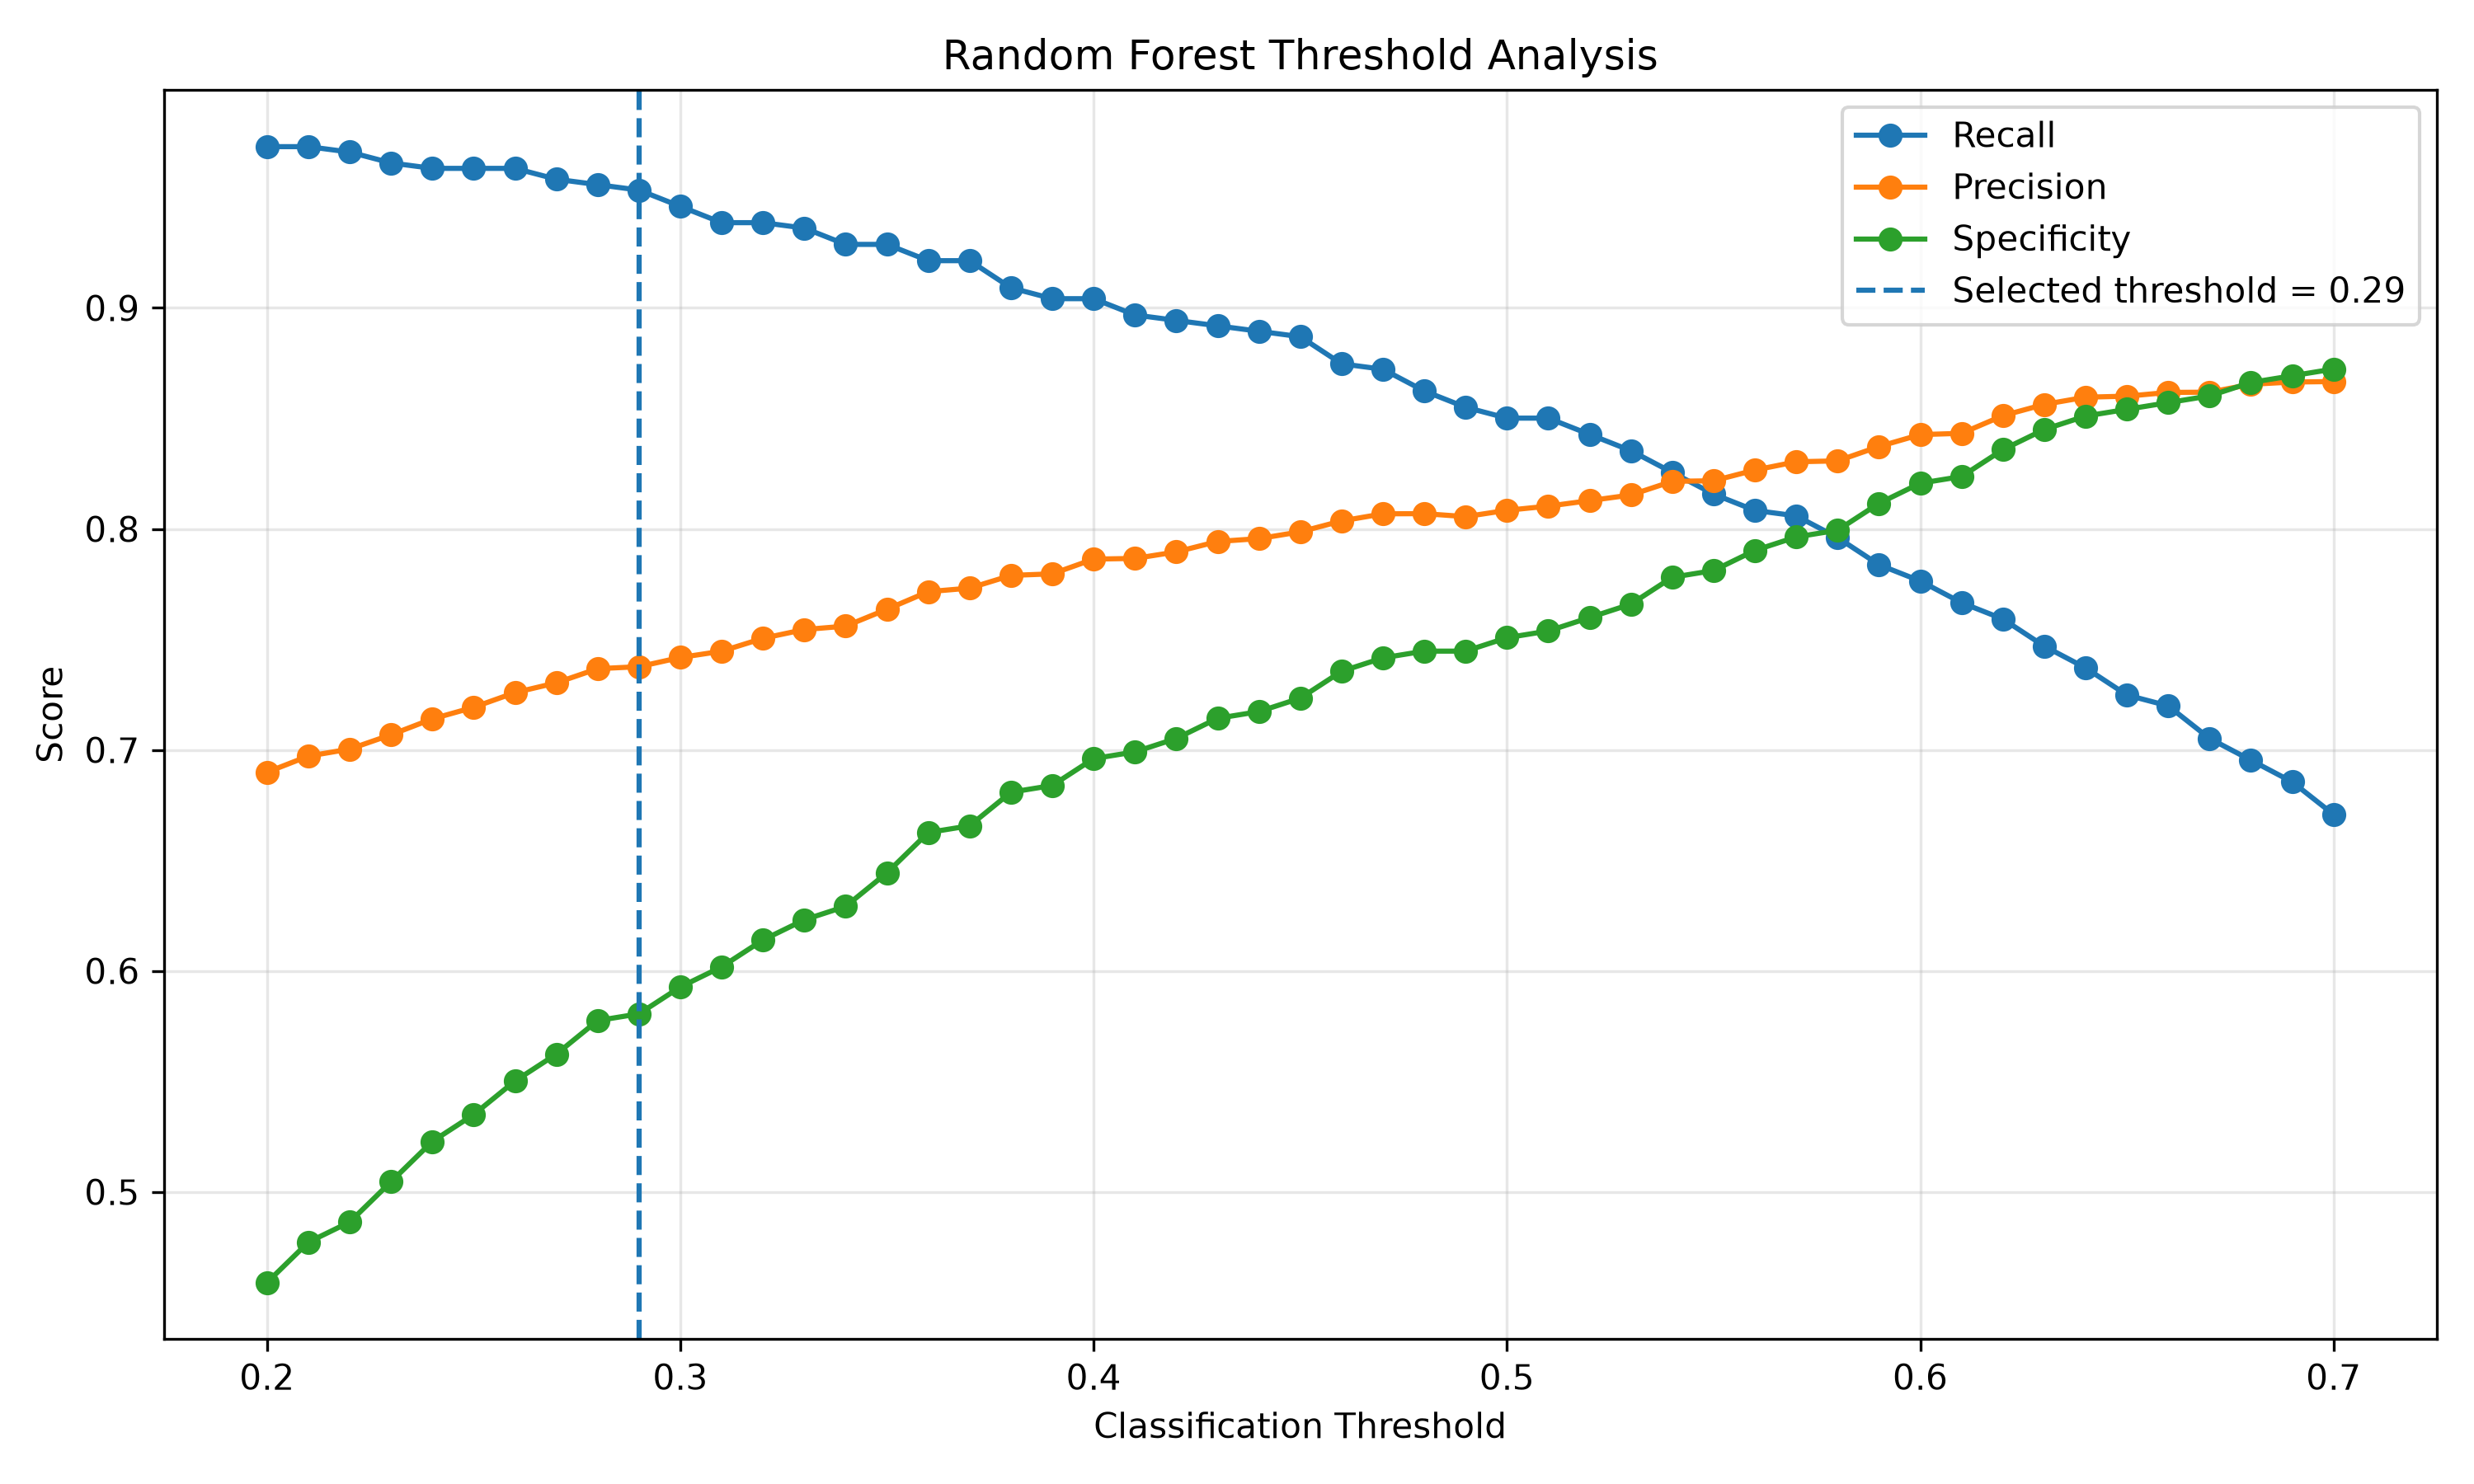

The file beside this chart, header and first rows:
Threshold, Accuracy, Recall, Precision, Specificity, F1, False Negatives, False Positives, True Negatives, True Positives
0.2, 0.7432, 0.973, 0.6899, 0.459, 0.8073, 11, 178, 151, 396
0.21, 0.7514, 0.973, 0.6972, 0.4772, 0.8123, 11, 172, 157, 396
0.22, 0.7541, 0.9705, 0.7004, 0.4863, 0.8136, 12, 169, 160, 395
0.23, 0.7595, 0.9656, 0.7068, 0.5046, 0.8162, 14, 163, 166, 393
0.24, 0.7663, 0.9631, 0.714, 0.5228, 0.8201, 15, 157, 172, 392
0.25, 0.7717, 0.9631, 0.7193, 0.535, 0.8235, 15, 153, 176, 392
0.26, 0.7785, 0.9631, 0.7259, 0.5502, 0.8279, 15, 148, 181, 392
0.27, 0.7812, 0.9582, 0.7303, 0.5623, 0.8289, 17, 144, 185, 390
0.28, 0.7867, 0.9558, 0.7367, 0.5775, 0.8321, 18, 139, 190, 389
0.29, 0.7867, 0.9533, 0.7376, 0.5805, 0.8317, 19, 138, 191, 388
0.3, 0.788, 0.9459, 0.7418, 0.5927, 0.8315, 22, 134, 195, 385
0.31, 0.788, 0.9386, 0.7446, 0.6018, 0.8304, 25, 131, 198, 382
0.32, 0.7935, 0.9386, 0.7505, 0.614, 0.8341, 25, 127, 202, 382
0.33, 0.7962, 0.9361, 0.7545, 0.6231, 0.8355, 26, 124, 205, 381
0.34, 0.7948, 0.9287, 0.756, 0.6292, 0.8335, 29, 122, 207, 378
0.35, 0.8016, 0.9287, 0.7636, 0.6444, 0.8381, 29, 117, 212, 378
0.36, 0.8057, 0.9214, 0.7716, 0.6626, 0.8399, 32, 111, 218, 375
0.37, 0.8071, 0.9214, 0.7732, 0.6657, 0.8408, 32, 110, 219, 375
0.38, 0.8071, 0.9091, 0.7789, 0.6809, 0.839, 37, 105, 224, 370
0.39, 0.8057, 0.9042, 0.7797, 0.6839, 0.8373, 39, 104, 225, 368
0.4, 0.8111, 0.9042, 0.7863, 0.696, 0.8411, 39, 100, 229, 368
0.41, 0.8084, 0.8968, 0.7866, 0.6991, 0.8381, 42, 99, 230, 365
0.42, 0.8098, 0.8943, 0.7896, 0.7052, 0.8387, 43, 97, 232, 364
0.43, 0.8125, 0.8919, 0.7943, 0.7143, 0.8403, 44, 94, 235, 363
0.44, 0.8125, 0.8894, 0.7956, 0.7173, 0.8399, 45, 93, 236, 362
0.45, 0.8139, 0.887, 0.7987, 0.7234, 0.8405, 46, 91, 238, 361
0.46, 0.8125, 0.8747, 0.8036, 0.7356, 0.8376, 51, 87, 242, 356
0.47, 0.8139, 0.8722, 0.8068, 0.7416, 0.8383, 52, 85, 244, 355
0.48, 0.8098, 0.8624, 0.8069, 0.7447, 0.8337, 56, 84, 245, 351
0.49, 0.8057, 0.855, 0.8056, 0.7447, 0.8296, 59, 84, 245, 348
0.5, 0.8057, 0.8501, 0.8084, 0.7508, 0.8287, 61, 82, 247, 346
0.51, 0.8071, 0.8501, 0.8103, 0.7538, 0.8297, 61, 81, 248, 346
0.52, 0.8057, 0.8428, 0.8128, 0.7599, 0.8275, 64, 79, 250, 343
0.53, 0.8043, 0.8354, 0.8153, 0.766, 0.8252, 67, 77, 252, 340
0.54, 0.8043, 0.8256, 0.8215, 0.7781, 0.8235, 71, 73, 256, 336
0.55, 0.8003, 0.8157, 0.8218, 0.7812, 0.8187, 75, 72, 257, 332
0.56, 0.8003, 0.8084, 0.8266, 0.7903, 0.8174, 78, 69, 260, 329
0.57, 0.8016, 0.8059, 0.8304, 0.7964, 0.818, 79, 67, 262, 328
0.58, 0.7976, 0.7961, 0.8308, 0.7994, 0.813, 83, 66, 263, 324
0.59, 0.7962, 0.7838, 0.8373, 0.8116, 0.8096, 88, 62, 267, 319
0.6, 0.7962, 0.7764, 0.8427, 0.8207, 0.8082, 91, 59, 270, 316
0.61, 0.7921, 0.7666, 0.8432, 0.8237, 0.8031, 95, 58, 271, 312
0.62, 0.7935, 0.7592, 0.8512, 0.8359, 0.8026, 98, 54, 275, 309
0.63, 0.7908, 0.7469, 0.8563, 0.845, 0.7979, 103, 51, 278, 304
0.64, 0.788, 0.7371, 0.8596, 0.8511, 0.7937, 107, 49, 280, 300
0.65, 0.7826, 0.7248, 0.8601, 0.8541, 0.7867, 112, 48, 281, 295
0.66, 0.7812, 0.7199, 0.8618, 0.8571, 0.7845, 114, 47, 282, 293
0.67, 0.7745, 0.7052, 0.8619, 0.8602, 0.7757, 120, 46, 283, 287
0.68, 0.7717, 0.6953, 0.8654, 0.8663, 0.7711, 124, 44, 285, 283
0.69, 0.7677, 0.6855, 0.8665, 0.8693, 0.7654, 128, 43, 286, 279
0.7, 0.7609, 0.6708, 0.8667, 0.8723, 0.7562, 134, 42, 287, 273
